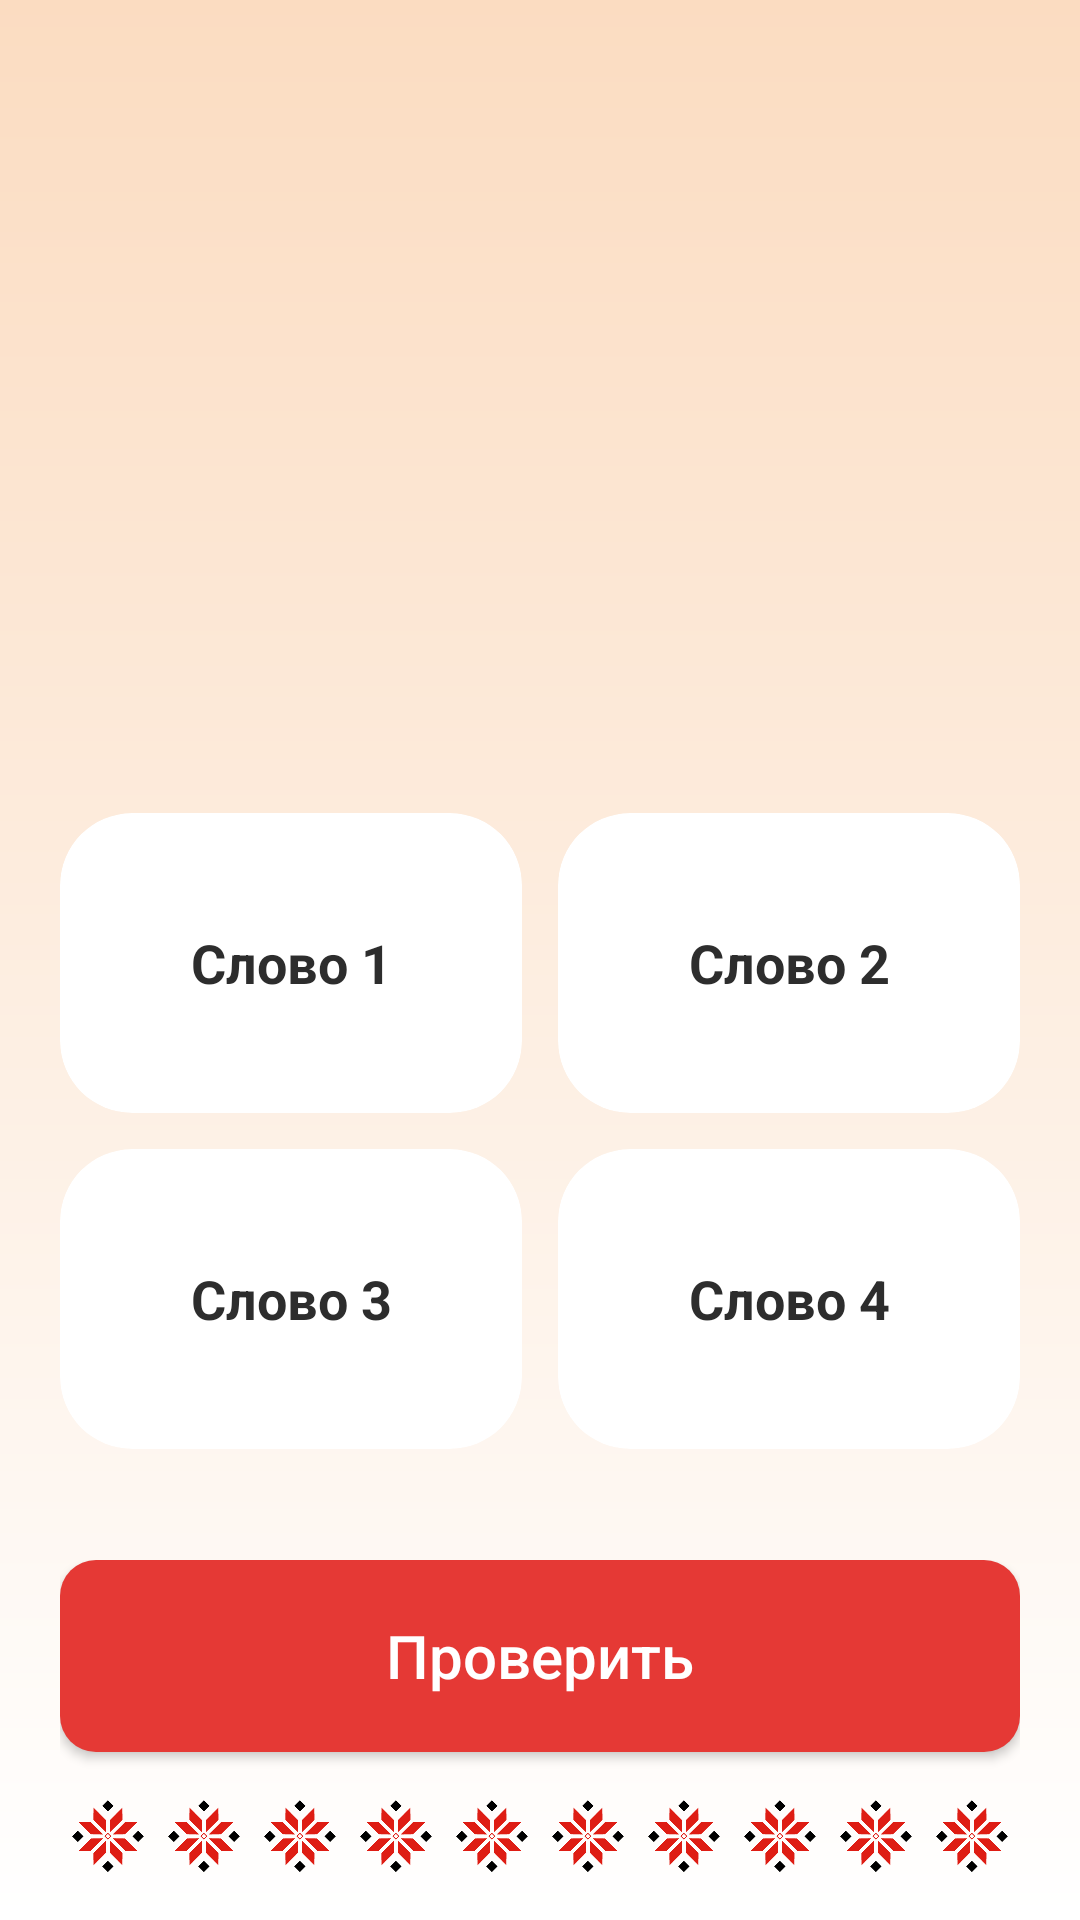

The Android layout XML behind this screen, and the referenced resources:
<!-- AndroidManifest.xml: application theme Theme.UdmurtApp -->
<!-- res/layout/activity_level4.xml -->
<?xml version="1.0" encoding="utf-8"?>
<LinearLayout xmlns:android="http://schemas.android.com/apk/res/android"
    xmlns:app="http://schemas.android.com/apk/res-auto"
    android:layout_width="match_parent"
    android:layout_height="match_parent"
    android:orientation="vertical"
    android:background="@drawable/bg_gradient">

    <ScrollView
        android:layout_width="match_parent"
        android:layout_height="0dp"
        android:layout_weight="1"
        android:fillViewport="true">

        <LinearLayout
            android:layout_width="match_parent"
            android:layout_height="match_parent"
            android:orientation="vertical"
            android:paddingTop="10dp"
            android:paddingBottom="20dp">

            <ImageView
                android:id="@+id/btnBack"
                android:layout_width="40dp"
                android:layout_height="40dp"
                android:layout_marginStart="20dp"
                android:layout_marginTop="10dp"
                android:layout_marginBottom="10dp"
                android:src="@drawable/ic_arrow_back"
                app:tint="#2D2D2D"
                android:contentDescription="Назад" />


            <ImageView
                android:id="@+id/ivLishneeWord"
                android:layout_width="match_parent"
                android:layout_height="160dp"
                android:layout_marginStart="20dp"
                android:layout_marginEnd="20dp"
                android:layout_marginTop="24dp"
                android:scaleType="centerInside"
                android:src="@drawable/lishnee_word"
                android:contentDescription="Иллюстрация к игре" />

            <LinearLayout
                android:layout_width="match_parent"
                android:layout_height="0dp"
                android:layout_weight="1"
                android:gravity="center"
                android:orientation="vertical">

                <GridLayout
                    android:id="@+id/optionsGrid"
                    android:layout_width="match_parent"
                    android:layout_height="wrap_content"
                    android:layout_marginStart="14dp"
                    android:layout_marginEnd="14dp"
                    android:columnCount="2"
                    android:rowCount="2">

                    
                    <androidx.cardview.widget.CardView
                        android:id="@+id/cardOption1"
                        android:layout_width="0dp"
                        android:layout_height="100dp"
                        android:layout_columnWeight="1"
                        android:layout_margin="6dp"
                        app:cardCornerRadius="24dp"
                        app:cardElevation="0dp"
                        app:cardBackgroundColor="#FFFFFF"
                        android:clickable="true"
                        android:focusable="true"
                        android:foreground="?attr/selectableItemBackground">

                        <TextView
                            android:id="@+id/tvOption1"
                            android:layout_width="match_parent"
                            android:layout_height="match_parent"
                            android:gravity="center"
                            android:padding="8dp"
                            android:text="Слово 1"
                            android:textColor="#2D2D2D"
                            android:textSize="18sp"
                            android:textStyle="bold" />
                    </androidx.cardview.widget.CardView>

                    
                    <androidx.cardview.widget.CardView
                        android:id="@+id/cardOption2"
                        android:layout_width="0dp"
                        android:layout_height="100dp"
                        android:layout_columnWeight="1"
                        android:layout_margin="6dp"
                        app:cardCornerRadius="24dp"
                        app:cardElevation="0dp"
                        app:cardBackgroundColor="#FFFFFF"
                        android:clickable="true"
                        android:focusable="true"
                        android:foreground="?attr/selectableItemBackground">

                        <TextView
                            android:id="@+id/tvOption2"
                            android:layout_width="match_parent"
                            android:layout_height="match_parent"
                            android:gravity="center"
                            android:padding="8dp"
                            android:text="Слово 2"
                            android:textColor="#2D2D2D"
                            android:textSize="18sp"
                            android:textStyle="bold" />
                    </androidx.cardview.widget.CardView>

                    
                    <androidx.cardview.widget.CardView
                        android:id="@+id/cardOption3"
                        android:layout_width="0dp"
                        android:layout_height="100dp"
                        android:layout_columnWeight="1"
                        android:layout_margin="6dp"
                        app:cardCornerRadius="24dp"
                        app:cardElevation="0dp"
                        app:cardBackgroundColor="#FFFFFF"
                        android:clickable="true"
                        android:focusable="true"
                        android:foreground="?attr/selectableItemBackground">

                        <TextView
                            android:id="@+id/tvOption3"
                            android:layout_width="match_parent"
                            android:layout_height="match_parent"
                            android:gravity="center"
                            android:padding="8dp"
                            android:text="Слово 3"
                            android:textColor="#2D2D2D"
                            android:textSize="18sp"
                            android:textStyle="bold" />
                    </androidx.cardview.widget.CardView>

                    
                    <androidx.cardview.widget.CardView
                        android:id="@+id/cardOption4"
                        android:layout_width="0dp"
                        android:layout_height="100dp"
                        android:layout_columnWeight="1"
                        android:layout_margin="6dp"
                        app:cardCornerRadius="24dp"
                        app:cardElevation="0dp"
                        app:cardBackgroundColor="#FFFFFF"
                        android:clickable="true"
                        android:focusable="true"
                        android:foreground="?attr/selectableItemBackground">

                        <TextView
                            android:id="@+id/tvOption4"
                            android:layout_width="match_parent"
                            android:layout_height="match_parent"
                            android:gravity="center"
                            android:padding="8dp"
                            android:text="Слово 4"
                            android:textColor="#2D2D2D"
                            android:textSize="18sp"
                            android:textStyle="bold" />
                    </androidx.cardview.widget.CardView>

                </GridLayout>
            </LinearLayout>

        </LinearLayout>
    </ScrollView>

    
    <LinearLayout
        android:layout_width="match_parent"
        android:layout_height="wrap_content"
        android:orientation="vertical"
        android:paddingStart="20dp"
        android:paddingEnd="20dp"
        android:paddingBottom="16dp">

        <TextView
            android:id="@+id/tvExplanation"
            android:layout_width="match_parent"
            android:layout_height="wrap_content"
            android:layout_marginTop="16dp"
            android:layout_marginBottom="16dp"
            android:gravity="center"
            android:textSize="16sp"
            android:lineSpacingExtra="4dp"
            android:visibility="gone" />

        <androidx.appcompat.widget.AppCompatButton
            android:id="@+id/btnCheck"
            android:layout_width="match_parent"
            android:layout_height="64dp"
            android:layout_marginBottom="16dp"
            android:text="Проверить"
            android:textSize="20sp"
            android:textColor="@android:color/white"
            android:textAllCaps="false"
            android:background="@drawable/bg_button_check" />

        <LinearLayout
            android:id="@+id/llPattern"
            android:layout_width="match_parent"
            android:layout_height="24dp"
            android:orientation="horizontal"
            android:weightSum="10">
            <ImageView android:layout_width="0dp" android:layout_height="match_parent" android:layout_weight="1" android:scaleType="fitCenter" android:src="@drawable/ornament_red" />
            <ImageView android:layout_width="0dp" android:layout_height="match_parent" android:layout_weight="1" android:scaleType="fitCenter" android:src="@drawable/ornament_red" />
            <ImageView android:layout_width="0dp" android:layout_height="match_parent" android:layout_weight="1" android:scaleType="fitCenter" android:src="@drawable/ornament_red" />
            <ImageView android:layout_width="0dp" android:layout_height="match_parent" android:layout_weight="1" android:scaleType="fitCenter" android:src="@drawable/ornament_red" />
            <ImageView android:layout_width="0dp" android:layout_height="match_parent" android:layout_weight="1" android:scaleType="fitCenter" android:src="@drawable/ornament_red" />
            <ImageView android:layout_width="0dp" android:layout_height="match_parent" android:layout_weight="1" android:scaleType="fitCenter" android:src="@drawable/ornament_red" />
            <ImageView android:layout_width="0dp" android:layout_height="match_parent" android:layout_weight="1" android:scaleType="fitCenter" android:src="@drawable/ornament_red" />
            <ImageView android:layout_width="0dp" android:layout_height="match_parent" android:layout_weight="1" android:scaleType="fitCenter" android:src="@drawable/ornament_red" />
            <ImageView android:layout_width="0dp" android:layout_height="match_parent" android:layout_weight="1" android:scaleType="fitCenter" android:src="@drawable/ornament_red" />
            <ImageView android:layout_width="0dp" android:layout_height="match_parent" android:layout_weight="1" android:scaleType="fitCenter" android:src="@drawable/ornament_red" />
        </LinearLayout>

    </LinearLayout>

</LinearLayout>
<!-- resources referenced by this layout -->
<resources>
  <!-- drawable bg_button_check (drawable) -->
  <?xml version="1.0" encoding="utf-8"?>
  <shape xmlns:android="http://schemas.android.com/apk/res/android">
      <solid android:color="#E53935" />
      <corners android:radius="12dp" />
  </shape>
  <!-- drawable bg_gradient (drawable) -->
  <?xml version="1.0" encoding="utf-8"?>
  <shape xmlns:android="http://schemas.android.com/apk/res/android"
      android:shape="rectangle">
      <gradient
          android:angle="270"
          android:startColor="#FBDCC1"
          android:endColor="#FFFFFF"
          android:type="linear" />
  </shape>
  <!-- drawable ornament_red: png bitmap (drawable, 5517 bytes) -->
  <style name="Theme.UdmurtApp" parent="Base.Theme.UdmurtApp" />
  <style name="Base.Theme.UdmurtApp" parent="Theme.MaterialComponents.DayNight.NoActionBar">
          
          
      </style>
</resources>
